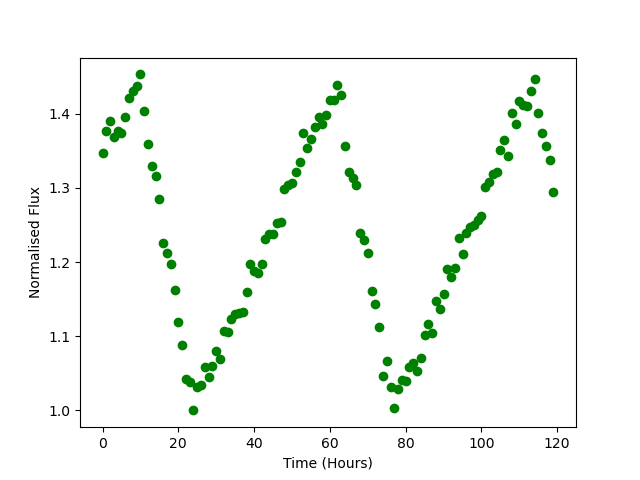

The table this chart was drawn from, first rows:
Time, Flux
0.0, 1.347
1.0, 1.377
2.0, 1.39
3.0, 1.369
4.0, 1.377
5.0, 1.374
6.0, 1.395
7.0, 1.422
8.0, 1.431
9.0, 1.438
10.0, 1.453
11.0, 1.404
12.0, 1.359
13.0, 1.329
14.0, 1.317
15.0, 1.285
16.0, 1.226
17.0, 1.212
18.0, 1.198
19.0, 1.162
20.0, 1.119
21.0, 1.088
22.0, 1.042
23.0, 1.039
24.0, 0.9998
25.0, 1.032
26.0, 1.034
27.0, 1.058
28.0, 1.044
29.0, 1.06
30.0, 1.079
31.0, 1.069
32.0, 1.107
33.0, 1.105
34.0, 1.123
35.0, 1.13
36.0, 1.131
37.0, 1.132
38.0, 1.159
39.0, 1.197
40.0, 1.188
41.0, 1.186
42.0, 1.197
43.0, 1.231
44.0, 1.238
45.0, 1.237
46.0, 1.253
47.0, 1.255
48.0, 1.299
49.0, 1.304
50.0, 1.307
51.0, 1.322
52.0, 1.336
53.0, 1.374
54.0, 1.354
55.0, 1.365
56.0, 1.382
57.0, 1.396
58.0, 1.387
59.0, 1.399
... 60 more rows
